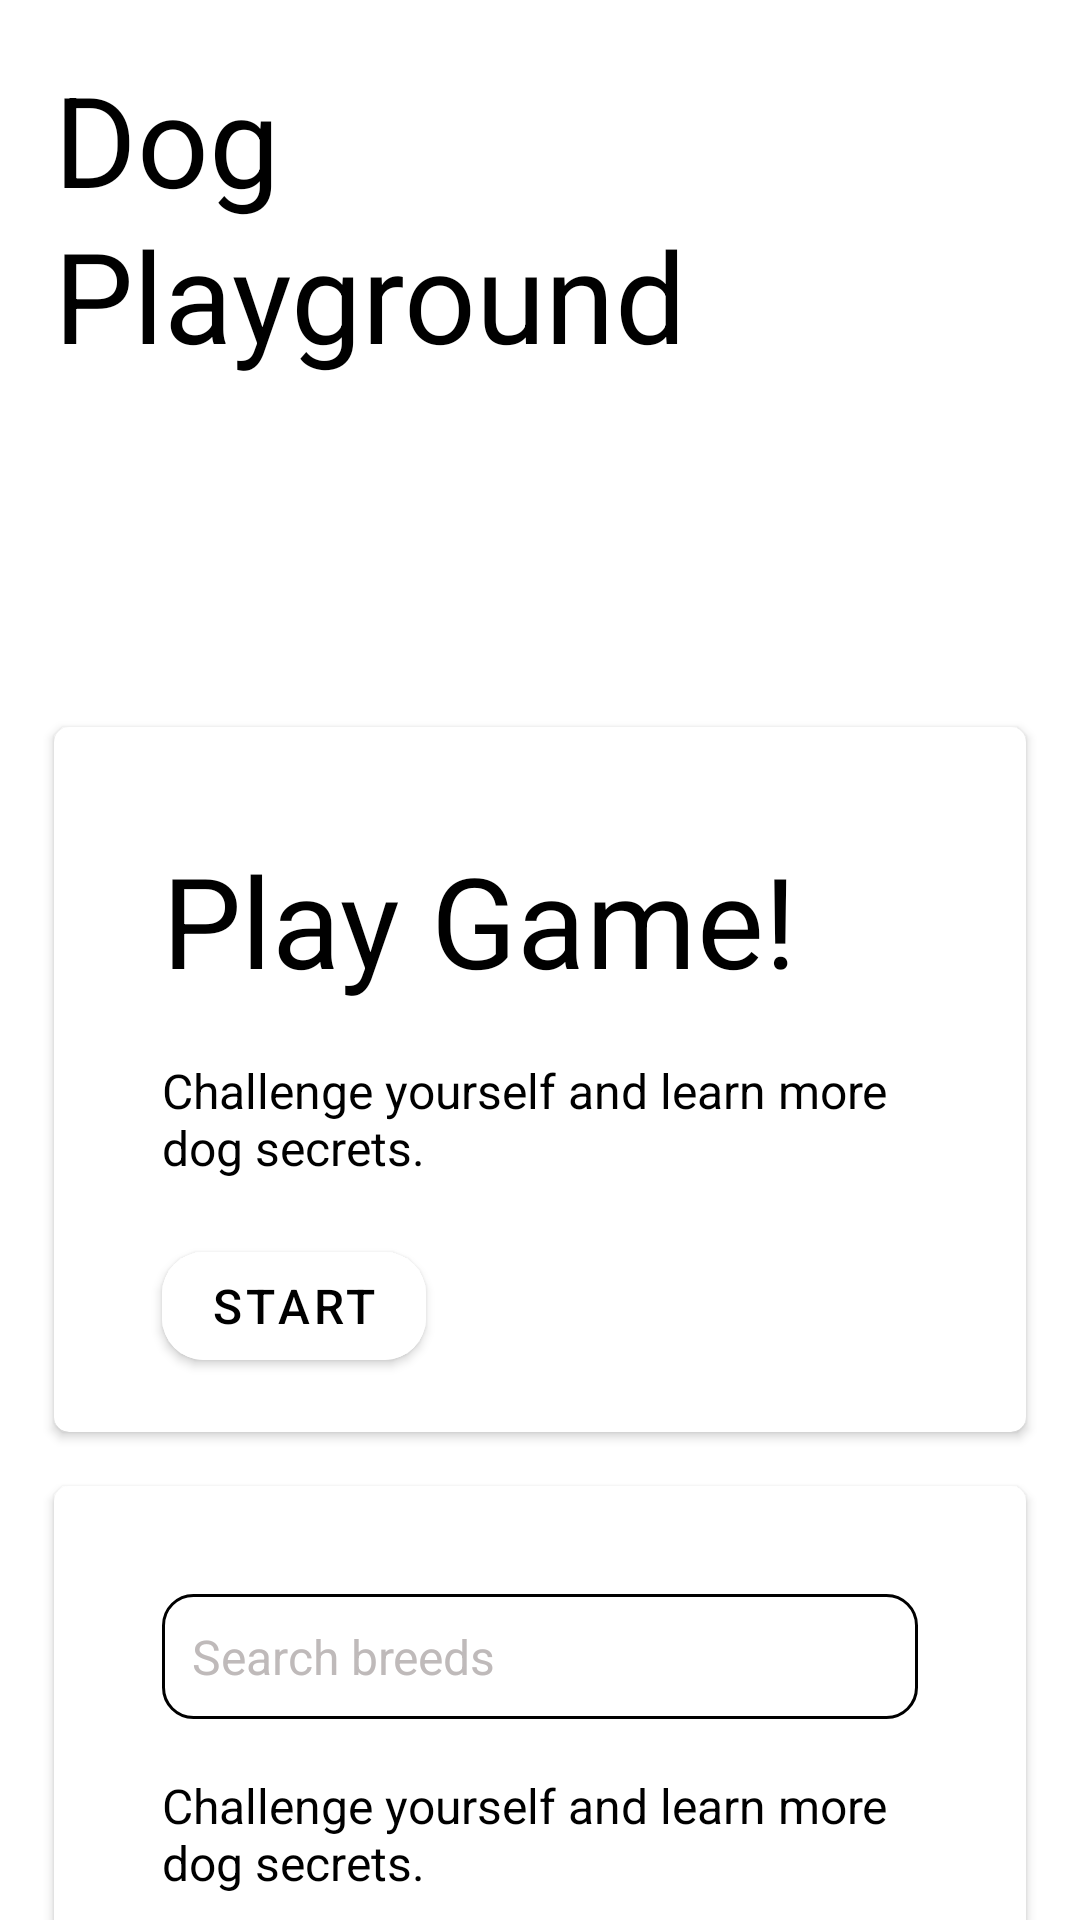

Android layout source for this screen:
<!-- AndroidManifest.xml: application theme Theme.DogPlayground -->
<!-- res/layout/dashboard_fragment.xml -->
<layout xmlns:android="http://schemas.android.com/apk/res/android"
    xmlns:app="http://schemas.android.com/apk/res-auto"
    xmlns:tools="http://schemas.android.com/tools">
    <data>
        <variable
            name="viewModel"
            type="co.zw.example.dogplayground.models.viewmodels.DashboardViewModel" />
    </data>
    <androidx.constraintlayout.widget.ConstraintLayout
        android:layout_width="match_parent"
        android:layout_height="match_parent"
        android:background="@color/white"
        tools:context=".LandingPage">

        <TextView
            android:id="@+id/textview_first"
            android:layout_width="match_parent"
            android:layout_height="wrap_content"
            android:gravity="start"
            android:lineHeight="@dimen/title_text_line_height"
            android:layout_margin="@dimen/title_text_1x_margin"
            android:text="@string/title_text"
            android:textColor="@color/black"
            android:textFontWeight="300"
            android:textSize="@dimen/title_text_font_size"
            app:layout_constraintStart_toStartOf="parent"
            app:layout_constraintTop_toTopOf="parent"
            tools:targetApi="p" />
        <androidx.recyclerview.widget.RecyclerView
            android:layout_margin="@dimen/title_text_1x_margin"
            app:layout_constraintStart_toStartOf="parent"
            app:layout_constraintTop_toBottomOf="@id/textview_first"
            android:id="@+id/favouriteBreedList"
            android:layout_width="match_parent"
            android:layout_height="80sp"
            app:spanCount="5"
            app:favBreedListData="@{viewModel.favouriteDogBreeds}"
            tools:ignore="SpeakableTextPresentCheck"
            android:orientation="horizontal"
            app:layoutManager="androidx.recyclerview.widget.LinearLayoutManager"
            tools:listitem="@layout/basic_breed_icon_item"/>
        <androidx.cardview.widget.CardView
            android:layout_width="match_parent"
            android:layout_height="wrap_content"
            app:cardCornerRadius="5dp"
            android:layout_margin="@dimen/title_text_1x_margin"
            app:layout_constraintStart_toStartOf="parent"
            app:layout_constraintTop_toBottomOf="@id/favouriteBreedList"
            android:id="@+id/playGameCard"
            app:cardBackgroundColor="@color/white">
            <androidx.constraintlayout.widget.ConstraintLayout
                android:layout_width="match_parent"
                android:layout_height="wrap_content"
                android:layout_margin="@dimen/title_text_1x_margin"
                android:background="@color/white">
                <TextView
                    android:id="@+id/textview_playGame"
                    android:layout_width="match_parent"
                    android:layout_height="wrap_content"
                    android:layout_margin="@dimen/title_text_1x_margin"
                    android:gravity="start"
                    android:text="@string/game_intro_title_text"
                    android:textColor="@color/black"
                    android:textFontWeight="350"
                    android:textSize="@dimen/title_text_font_size"
                    app:layout_constraintStart_toStartOf="parent"
                    app:layout_constraintTop_toTopOf="parent"
                    android:background="#92FFFFFF"
                    android:backgroundTintMode="multiply"
                    tools:targetApi="p" />
                <TextView
                    android:id="@+id/textview_second"
                    android:layout_width="match_parent"
                    android:layout_height="wrap_content"
                    android:layout_margin="@dimen/title_text_1x_margin"
                    android:gravity="start"
                    android:text="@string/game_intro_subtitle_text"
                    android:textColor="@color/black"
                    android:background="#39FFFFFF"
                    android:backgroundTintMode="multiply"
                    android:textFontWeight="100"
                    android:textSize="@dimen/subtitle_text_font_size"
                    app:layout_constraintStart_toStartOf="parent"
                    app:layout_constraintTop_toBottomOf="@id/textview_playGame"
                    tools:targetApi="p" />
                <com.google.android.material.button.MaterialButton
                    android:id="@+id/playGame"
                    android:layout_width="wrap_content"
                    android:layout_height="wrap_content"
                    android:layout_marginTop="@dimen/title_text_1x_margin"
                    android:layout_marginBottom="@dimen/title_text_1x_margin"
                    android:backgroundTint="@color/white"
                    android:text="@string/start"
                    android:textColor="@color/black"
                    android:textSize="@dimen/subtitle_text_font_size"
                    android:textFontWeight="100"
                    app:cornerRadius="@dimen/next_button_corner_radius"
                    app:layout_constraintStart_toStartOf="@id/textview_playGame"
                    app:layout_constraintTop_toBottomOf="@id/textview_second"
                    tools:targetApi="p" />
            </androidx.constraintlayout.widget.ConstraintLayout>
        </androidx.cardview.widget.CardView>
        <androidx.cardview.widget.CardView
            android:layout_width="match_parent"
            android:layout_height="wrap_content"
            app:cardCornerRadius="5dp"
            android:layout_margin="@dimen/title_text_1x_margin"
            app:layout_constraintStart_toStartOf="parent"
            app:layout_constraintTop_toBottomOf="@id/playGameCard"
            android:id="@+id/searchBreedsSection"
            app:cardBackgroundColor="@color/white">
            <androidx.constraintlayout.widget.ConstraintLayout
                android:layout_width="match_parent"
                android:layout_height="wrap_content"
                android:layout_margin="@dimen/title_text_1x_margin" >
                <EditText
                    android:id="@+id/search_breed_textview"
                    android:layout_width="match_parent"
                    android:layout_height="wrap_content"
                    android:lineHeight="@dimen/title_text_line_height"
                    android:hint="@string/search_breed_label_text"
                    android:textColorHint="#BFBABA"
                    android:textColor="@color/black"
                    android:textFontWeight="30"
                    android:background="@drawable/basic_edit_border"
                    android:layout_margin="@dimen/title_text_1x_margin"
                    android:inputType="text"
                    android:autofillHints=""
                    android:textSize="16sp"
                    app:layout_constraintStart_toStartOf="parent"
                    app:layout_constraintTop_toTopOf="parent"
                    tools:targetApi="p" />
                <TextView
                    android:id="@+id/textview_secondgg"
                    android:layout_width="match_parent"
                    android:layout_height="wrap_content"
                    android:layout_margin="@dimen/title_text_1x_margin"
                    android:gravity="start"
                    android:text="@string/game_intro_subtitle_text"
                    android:textColor="@color/black"
                    android:background="#39FFFFFF"
                    android:backgroundTintMode="multiply"
                    android:textFontWeight="100"
                    android:textSize="@dimen/subtitle_text_font_size"
                    app:layout_constraintStart_toStartOf="parent"
                    app:layout_constraintTop_toBottomOf="@id/search_breed_textview"
                    tools:targetApi="p" />
                <com.google.android.material.button.MaterialButton
                    android:id="@+id/buttonLearn"
                    android:layout_width="wrap_content"
                    android:layout_height="wrap_content"
                    android:layout_marginTop="@dimen/title_text_1x_margin"
                    android:layout_marginBottom="@dimen/title_text_1x_margin"
                    android:backgroundTint="@color/white"
                    android:text="@string/start"
                    android:textColor="@color/black"
                    android:textSize="@dimen/subtitle_text_font_size"
                    android:textFontWeight="100"
                    app:cornerRadius="@dimen/next_button_corner_radius"
                    app:layout_constraintStart_toStartOf="@id/buttonLearn"
                    app:layout_constraintTop_toBottomOf="@id/textview_secondgg"
                    tools:targetApi="p" />
            </androidx.constraintlayout.widget.ConstraintLayout>
        </androidx.cardview.widget.CardView>
    </androidx.constraintlayout.widget.ConstraintLayout>

</layout>
<!-- res/layout/basic_breed_icon_item.xml (included above) -->
<layout xmlns:android="http://schemas.android.com/apk/res/android"
    xmlns:app="http://schemas.android.com/apk/res-auto"
    xmlns:tools="http://schemas.android.com/tools"
    android:layout_margin="@dimen/breed_listview_margin">
<data>
    <variable
        name="breedImageURL"
        type="String" />
</data>
    <androidx.appcompat.widget.LinearLayoutCompat
        android:layout_width="wrap_content"
        android:layout_height="wrap_content"
        android:orientation="horizontal"
        android:background="@drawable/breed_item_border"
        tools:context=".MainActivity">
        <ImageView
            android:layout_width="55sp"
            android:layout_height="55sp"
            android:contentDescription="Your favourite breed image"
            android:padding="@dimen/breed_icon_padding"
            app:imageUrl="@{breedImageURL}" />
    </androidx.appcompat.widget.LinearLayoutCompat>
</layout>
<!-- resources referenced by this layout -->
<resources>
  <color name="black">#FF000000</color>
  <color name="white">#FFFFFFFF</color>
  <dimen name="breed_icon_padding">10sp</dimen>
  <dimen name="breed_listview_margin">15sp</dimen>
  <dimen name="next_button_corner_radius">14sp</dimen>
  <dimen name="subtitle_text_font_size">16sp</dimen>
  <dimen name="title_text_1x_margin">18sp</dimen>
  <dimen name="title_text_font_size">42sp</dimen>
  <dimen name="title_text_line_height">52sp</dimen>
  <!-- drawable basic_edit_border (drawable) -->
  <?xml version="1.0" encoding="utf-8"?>
  <selector xmlns:android="http://schemas.android.com/apk/res/android"
      android:layout_height="wrap_content"
      android:layout_width="wrap_content">
      <item>
          <shape android:shape="rectangle">
              <solid android:color="#ffffff"/>
              <corners android:radius="10sp" />
              <stroke
                  android:width="1sp"
                  android:color="@color/lowlightGray"
              />
              <padding
                  android:left="10dp"
                  android:top="10dp"
                  android:right="10dp"
                  android:bottom="10dp" />
          </shape>
      </item>
  </selector>
  <!-- drawable breed_item_border (drawable) -->
  <?xml version="1.0" encoding="utf-8"?>
  <selector xmlns:android="http://schemas.android.com/apk/res/android"
      android:layout_height="wrap_content"
      android:layout_width="wrap_content">
      <item>
          <shape android:shape="rectangle">
              <solid android:color="#ffffff"/>
              <corners android:radius="30sp" />
              <stroke
                  android:width="0.5sp"
                  android:color="@color/lowlightGray"
              />
          </shape>
      </item>
  </selector>
  <string name="game_intro_subtitle_text">Challenge yourself and learn more dog secrets.</string>
  <string name="game_intro_title_text">Play Game!</string>
  <string name="search_breed_label_text">Search breeds</string>
  <string name="start">Start</string>
  <string name="title_text">Dog\nPlayground</string>
  <style name="Theme.DogPlayground" parent="Theme.MaterialComponents.DayNight.DarkActionBar">
          
          <item name="colorPrimary">@color/purple_500</item>
          <item name="colorPrimaryVariant">@color/purple_700</item>
          <item name="colorOnPrimary">@color/white</item>
          
          <item name="colorSecondary">@color/teal_200</item>
          <item name="colorSecondaryVariant">@color/teal_700</item>
          <item name="colorOnSecondary">@color/black</item>
          
          <item name="android:statusBarColor" tools:targetApi="l">?attr/colorPrimaryVariant</item>
          
      </style>
  <color name="purple_500">#FF6200EE</color>
  <color name="purple_700">#FF3700B3</color>
  <color name="teal_200">#FF03DAC5</color>
  <color name="teal_700">#FF018786</color>
</resources>
